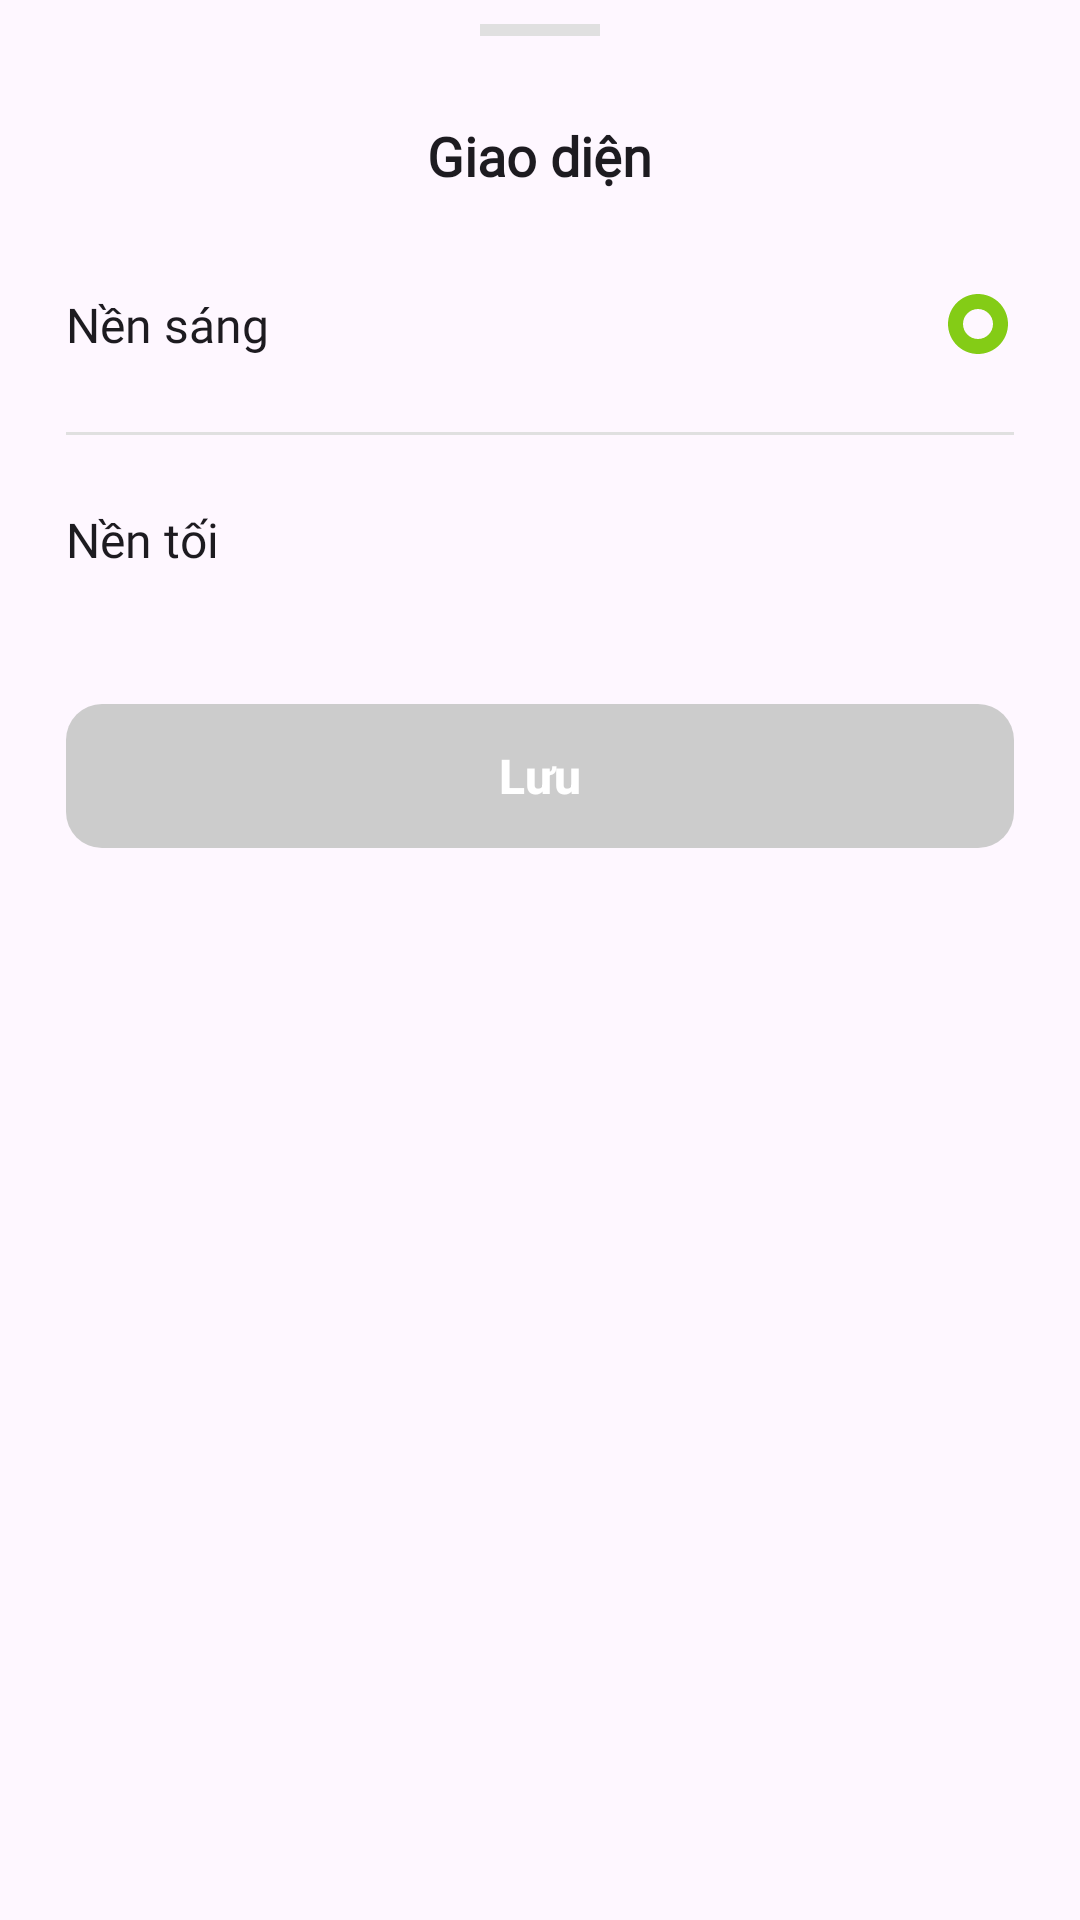

Layout XML and referenced resources for this Android screen:
<!-- AndroidManifest.xml: application theme Theme.News_app -->
<!-- res/layout/bottom_sheet_theme.xml -->
<?xml version="1.0" encoding="utf-8"?>
<LinearLayout xmlns:android="http://schemas.android.com/apk/res/android"
    xmlns:app="http://schemas.android.com/apk/res-auto"
    android:layout_width="match_parent"
    android:layout_height="wrap_content"
    android:orientation="vertical"
    android:background="?attr/colorSurface">

    
    <View
        android:layout_width="40dp"
        android:layout_height="4dp"
        android:layout_gravity="center_horizontal"
        android:layout_marginTop="8dp"
        android:layout_marginBottom="12dp"
        android:background="@color/handle_bar" />

    
    <RelativeLayout
        android:layout_width="match_parent"
        android:layout_height="56dp"
        android:paddingHorizontal="22dp"
        android:gravity="center_vertical">

        
        <ImageView
            android:id="@+id/btnCloseTheme"
            android:layout_width="24dp"
            android:layout_height="24dp"
            android:src="@drawable/ic_close"
            android:contentDescription="@string/close"
            android:layout_alignParentStart="true"
            android:layout_centerVertical="true"
            app:tint="?attr/colorOnSurface"
            android:background="?attr/selectableItemBackgroundBorderless" />

        
        <TextView
            android:layout_width="wrap_content"
            android:layout_height="wrap_content"
            android:text="@string/theme"
            android:textAppearance="@style/TextAppearance.Setting.ScreenTitle"
            android:layout_centerInParent="true"
            android:textColor="?attr/colorOnSurface" />
    </RelativeLayout>

    
    <LinearLayout
        android:layout_width="match_parent"
        android:layout_height="wrap_content"
        android:orientation="vertical"
        android:paddingHorizontal="22dp"
        android:paddingBottom="16dp">

        
        <androidx.constraintlayout.widget.ConstraintLayout
            android:id="@+id/optionLight"
            android:layout_width="match_parent"
            android:layout_height="wrap_content"
            android:paddingVertical="16dp"
            android:clickable="true"
            android:focusable="true"
            android:background="?attr/selectableItemBackground">

            <TextView
                android:id="@+id/tvLightTheme"
                android:layout_width="wrap_content"
                android:layout_height="wrap_content"
                android:text="@string/theme_light_display"
                android:textAppearance="@style/TextAppearance.Setting.ItemTitle"
                android:textColor="?attr/colorOnSurface"
                app:layout_constraintStart_toStartOf="parent"
                app:layout_constraintTop_toTopOf="parent"
                app:layout_constraintBottom_toBottomOf="parent" />

            <ImageView
                android:id="@+id/radioLight"
                android:layout_width="24dp"
                android:layout_height="24dp"
                android:src="@drawable/ic_radio_checked"
                android:visibility="visible"
                app:tint="#84CC16"
                app:layout_constraintEnd_toEndOf="parent"
                app:layout_constraintTop_toTopOf="parent"
                app:layout_constraintBottom_toBottomOf="parent" />

        </androidx.constraintlayout.widget.ConstraintLayout>

        
        <View
            android:layout_width="match_parent"
            android:layout_height="1dp"
            android:background="@color/divider"
            android:layout_marginVertical="8dp" />

        
        <androidx.constraintlayout.widget.ConstraintLayout
            android:id="@+id/optionDark"
            android:layout_width="match_parent"
            android:layout_height="wrap_content"
            android:paddingVertical="16dp"
            android:clickable="true"
            android:focusable="true"
            android:background="?attr/selectableItemBackground">

            <TextView
                android:id="@+id/tvDarkTheme"
                android:layout_width="wrap_content"
                android:layout_height="wrap_content"
                android:text="@string/theme_dark_display"
                android:textAppearance="@style/TextAppearance.Setting.ItemTitle"
                android:textColor="?attr/colorOnSurface"
                app:layout_constraintStart_toStartOf="parent"
                app:layout_constraintTop_toTopOf="parent"
                app:layout_constraintBottom_toBottomOf="parent" />

            <ImageView
                android:id="@+id/radioDark"
                android:layout_width="24dp"
                android:layout_height="24dp"
                android:src="@drawable/ic_radio_checked"
                android:visibility="gone"
                app:tint="#84CC16"
                app:layout_constraintEnd_toEndOf="parent"
                app:layout_constraintTop_toTopOf="parent"
                app:layout_constraintBottom_toBottomOf="parent" />

        </androidx.constraintlayout.widget.ConstraintLayout>

    </LinearLayout>

    
    <LinearLayout
        android:layout_width="match_parent"
        android:layout_height="wrap_content"
        android:orientation="vertical"
        android:paddingHorizontal="22dp"
        android:paddingTop="8dp"
        android:paddingBottom="32dp">

        <com.google.android.material.button.MaterialButton
            android:id="@+id/btnSaveTheme"
            android:layout_width="match_parent"
            android:layout_height="56dp"
            android:text="@string/save"
            android:textAllCaps="false"
            android:textStyle="bold"
            android:textSize="16sp"
            android:enabled="false"
            app:cornerRadius="12dp"
            app:backgroundTint="@color/btn_save_language_selector"
            android:textColor="#FFFFFF" />

    </LinearLayout>

</LinearLayout>
<!-- resources referenced by this layout -->
<resources>
  <color name="divider">#FFE0E0E0</color>
  <color name="handle_bar">#FFE0E0E0</color>
  <!-- drawable ic_radio_checked (drawable) -->
  <vector xmlns:android="http://schemas.android.com/apk/res/android"
      android:width="24dp"
      android:height="24dp"
      android:viewportWidth="24"
      android:viewportHeight="24">
      <path
          android:fillColor="#FF000000"
          android:pathData="M12,2C6.48,2 2,6.48 2,12s4.48,10 10,10 10,-4.48 10,-10S17.52,2 12,2zM12,17c-2.76,0 -5,-2.24 -5,-5s2.24,-5 5,-5 5,2.24 5,5 -2.24,5 -5,5z"/>
  </vector>
  <string name="close">Đóng</string>
  <string name="save">Lưu</string>
  <string name="theme">Giao diện</string>
  <string name="theme_dark_display">Nền tối</string>
  <string name="theme_light_display">Nền sáng</string>
  <style name="TextAppearance.Setting.ItemTitle" parent="TextAppearance.AppCompat.Body1">
          <item name="android:fontFamily" tools:ignore="FontFamily">@font/mona_sans</item>
          <item name="android:textSize" tools:ignore="SpUsage">16sp</item>
          <item name="android:textStyle">normal</item>
          <item name="android:textColor">?attr/colorOnSurface</item>
          <item name="android:textFontWeight">500</item>
          <item name="android:includeFontPadding">false</item>
      </style>
  <style name="TextAppearance.Setting.ScreenTitle" parent="TextAppearance.AppCompat.Headline">
          <item name="android:fontFamily">@font/mona_sans</item>
          <item name="android:textSize">18sp</item>
          <item name="android:textStyle">normal</item>
          <item name="android:textColor">?attr/colorOnSurface</item>
          <item name="android:textFontWeight">600</item>
          <item name="android:includeFontPadding">false</item>
      </style>
  <style name="Theme.News_app" parent="Base.Theme.News_app" />
  <style name="Base.Theme.News_app" parent="Theme.Material3.DayNight.NoActionBar">
          
          
      </style>
</resources>
